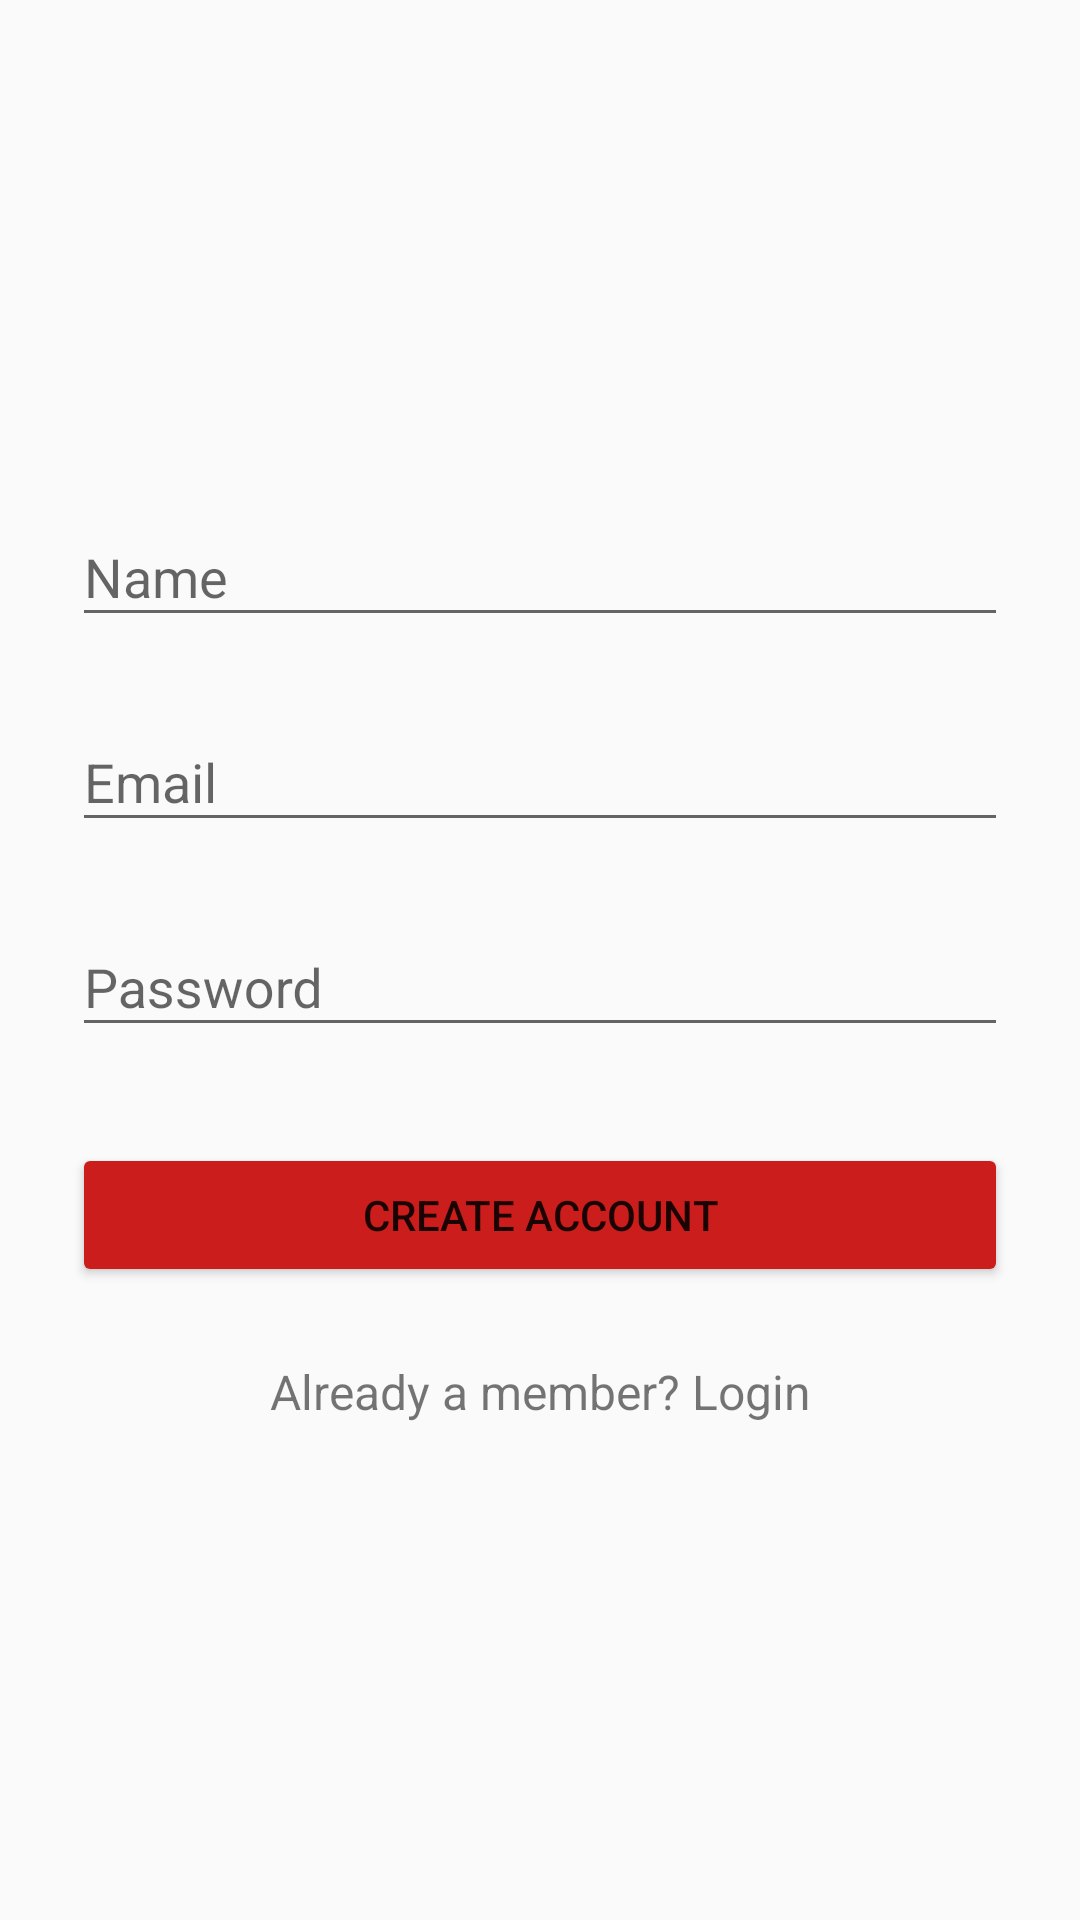

Layout XML and referenced resources for this Android screen:
<!-- AndroidManifest.xml: application theme AppTheme.main -->
<!-- res/layout/signup.xml -->
<?xml version="1.0" encoding="utf-8"?>
<ScrollView
    xmlns:android="http://schemas.android.com/apk/res/android" android:layout_width="match_parent"
    android:layout_height="match_parent">

    <LinearLayout
        android:orientation="vertical"
        android:layout_width="match_parent"
        android:layout_height="wrap_content"
        android:paddingTop="56dp"
        android:paddingLeft="24dp"
        android:paddingRight="24dp">

        <ImageView
            android:layout_width="wrap_content"
            android:layout_height="72dp"
            android:layout_marginBottom="24dp"
            android:layout_gravity="center_horizontal" />

        
        <android.support.design.widget.TextInputLayout
            android:layout_width="match_parent"
            android:layout_height="wrap_content"
            android:layout_marginTop="8dp"
            android:layout_marginBottom="8dp">
            <EditText android:id="@+id/input_name"
                android:layout_width="match_parent"
                android:layout_height="wrap_content"
                android:inputType="textCapWords"
                android:hint="Name" />
        </android.support.design.widget.TextInputLayout>

        
        <android.support.design.widget.TextInputLayout
            android:layout_width="match_parent"
            android:layout_height="wrap_content"
            android:layout_marginTop="8dp"
            android:layout_marginBottom="8dp">
            <EditText android:id="@+id/input_email"
                android:layout_width="match_parent"
                android:layout_height="wrap_content"
                android:inputType="textEmailAddress"
                android:hint="Email" />
        </android.support.design.widget.TextInputLayout>

        
        <android.support.design.widget.TextInputLayout
            android:layout_width="match_parent"
            android:layout_height="wrap_content"
            android:layout_marginTop="8dp"
            android:layout_marginBottom="8dp">
            <EditText android:id="@+id/input_password"
                android:layout_width="match_parent"
                android:layout_height="wrap_content"
                android:inputType="textPassword"
                android:hint="Password"/>
        </android.support.design.widget.TextInputLayout>

        
        <android.support.v7.widget.AppCompatButton
            android:id="@+id/btn_signup"
            android:layout_width="fill_parent"
            android:layout_height="wrap_content"
            android:layout_marginTop="24dp"
            android:layout_marginBottom="24dp"
            android:padding="12dp"
            android:text="Create Account"/>

        <TextView android:id="@+id/link_login"
            android:layout_width="fill_parent"
            android:layout_height="wrap_content"
            android:layout_marginBottom="24dp"
            android:text="Already a member? Login"
            android:gravity="center"
            android:textSize="16dip"/>

    </LinearLayout>
</ScrollView>
<!-- resources referenced by this layout -->
<resources>
  <style parent="Theme.AppCompat.Light.DarkActionBar" name="AppTheme.main">
          <item name="colorPrimary">@color/primary</item>
          <item name="colorPrimaryDark">@color/primary_dark</item>
          <item name="colorAccent">@color/primary</item>
          <item name="colorButtonNormal">@color/primary_darker</item>
          <item name="android:colorButtonNormal">@color/primary_darker</item>
      </style>
  <color name="primary">#E43F3F</color>
  <color name="primary_dark">#E12929</color>
  <color name="primary_darker">#CC1D1D</color>
</resources>
